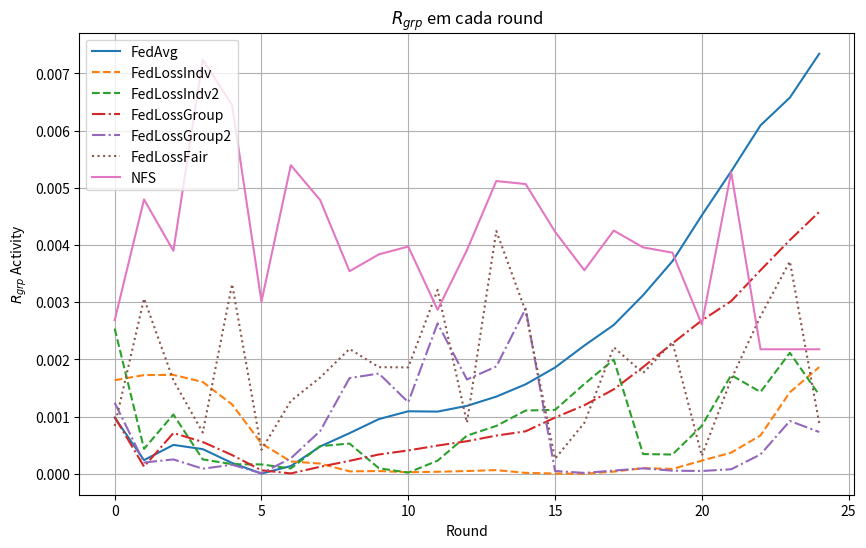

Reproduce this figure in Python.
import matplotlib.pyplot as plt

data_rgrp_activity_FedAvg = {
    "Round": list(range(0, 25)),
    "RgrpActivity": [
        0.000981994, 0.000238225, 0.000504384, 0.000430394, 0.000188408, 3.596e-06, 
        0.000134395, 0.000476567, 0.000709533, 0.000955670, 0.001092158, 0.001086757, 
        0.001186913, 0.001348532, 0.001563960, 0.001856400, 0.002241598, 0.002600655, 
        0.003121024, 0.003715837, 0.004516703, 0.005286370, 0.006090524, 0.006575472, 
        0.007342683
    ]
}

data_rgrp_activity_FedLossIndv = {
    "Round": list(range(0, 25)),
    "RgrpActivity": [
        0.0016356382578873905, 0.0017249613550145916, 0.0017286211250760104,
        0.0016044869801017738, 0.0012112235941859938, 0.0005279278584971693,
        0.00021560146791855202, 0.00017832166265044366, 4.178871710939217e-05,
        4.748567723854913e-05, 2.686444312848685e-05, 3.512322373829519e-05,
        4.750571693005884e-05, 6.38090770340627e-05, 1.5551567052938724e-05,
        4.135850978016217e-06, 6.315970813073151e-07, 3.745729694280893e-05,
        9.808080795952576e-05, 8.4311190886974e-05, 0.0002293715044070116,
        0.00036929552938618745, 0.000670087350173751, 0.0014239569247444066,
        0.001865173403885588
    ]
}

# data_rgrp_activity_FedLossIndv2 = {
#     "Round": list(range(0, 25)),
#     "RgrpActivity": [
#         0.002538072328555488, 0.00043542590877920247, 0.0010364411451823478, 0.00025092922101371557,
#         0.00016765801912611004, 0.015243244158900313, 9.228797570773166e-05, 0.00048321743373216876,
#         0.0005281656140646916, 9.648822592835253e-05, 1.96090869765096e-05, 0.0002285075626050628,
#         0.0006664238177355127, 0.0008361871115636369, 0.0011056014097956186, 0.0011168129581869083,
#         0.0015694145106815783, 0.001996040250274486, 0.0003444151965686072, 0.0003361602945425242,
#         0.0008367480553157711, 0.0017247601800965606, 0.0014296004911709226, 0.0021143422002041874,
#         0.001377889268600942
#     ]
# }

data_rgrp_activity_FedLossIndv2 = {
    "Round": list(range(0, 25)),
    "RgrpActivity": [
        0.002538072328555488, 0.00043542590877920247, 0.0010364411451823478, 0.00025092922101371557,
        0.00016765801912611004, 0.000163244158900313, 9.228797570773166e-05, 0.00048321743373216876,
        0.0005281656140646916, 9.648822592835253e-05, 1.96090869765096e-05, 0.0002285075626050628,
        0.0006664238177355127, 0.0008361871115636369, 0.0011056014097956186, 0.0011168129581869083,
        0.0015694145106815783, 0.001996040250274486, 0.0003444151965686072, 0.0003361602945425242,
        0.0008367480553157711, 0.0017247601800965606, 0.0014296004911709226, 0.0021143422002041874,
        0.001377889268600942
    ]
}

data_rgrp_activity_FedLossGroup = {
    "Round": list(range(0, 25)),
    "RgrpActivity": [
        0.0009916494409340129, 0.00012513038437607707, 0.0007124408152582294,
        0.0005557030840900752, 0.0003269292364549846, 6.068845457635158e-05,
        5.9988732952882975e-06, 0.00012190922534734544, 0.00022593998775695103,
        0.0003369153269077224, 0.0004078199019479866, 0.0004929191817988286,
        0.0005689242254486736, 0.000666873359689263, 0.0007423002219660278,
        0.0009818442528903362, 0.0011972670864087705, 0.0014755965300282106,
        0.0018651055899288997, 0.002278779644934633, 0.0026809260088077437,
        0.00301730515469446, 0.0035583773111890534, 0.004084855581130965,
        0.004577101394345749
    ]
}

data_rgrp_activity_FedLossGroup2 = {
    "Round": list(range(0, 25)),
    "RgrpActivity": [
        0.0012408888052311473, 0.00019713117201429568, 0.00025070679378614343, 8.849091002818092e-05,
        0.00015765753597524553, 7.83685730124365e-06, 0.0002699215444132918, 0.0007469394613556126,
        0.0016725352034892577, 0.0017521013922333348, 0.001251043428797104, 0.0026285379209755335,
        0.0016479456416582184, 0.0018749788368448454, 0.0028875008272688943, 4.8304530480599013e-05,
        1.4777387730287028e-05, 5.56093757092109e-05, 9.468093060484123e-05, 5.374333347688233e-05,
        4.829987694910726e-05, 7.86303910300845e-05, 0.0003378854602554324, 0.0009231504401093676,
        0.0007294225376448335
    ]
}

data_rgrp_activity_FedLossFair = {
    "Round": list(range(0, 25)),
    "RgrpActivity": [
        0.000835096173116096, 0.0030624131393497977, 0.0016343178577406137,
        0.0007209660525369292, 0.003315641652043391, 0.0004187977550633582,
        0.0012725994070550174, 0.00168220529173213, 0.0021823168513101484,
        0.0018631892099379172, 0.0018592637018913982, 0.0032139160557868316,
        0.0008935899977213818, 0.004244020607847256, 0.0028393294482086345,
        0.0002610357592498593, 0.0008907169343333158, 0.0022111253514237907,
        0.0017603429998978772, 0.002300231549873148, 0.00031350187830613127,
        0.001649316377495208, 0.00275393231611881, 0.003712423292898427,
        0.0008809128212102759
    ]
}

data_rgrp_activity_NFS = {
    "Round": list(range(0, 25)),
    "RgrpActivity": [
        0.002684095258634107, 0.004795114232759991, 0.003897362160338807, 0.007240093260979845,
        0.006442765326697715, 0.0030090983940398107, 0.005393569996376336, 0.00478454553808267,
        0.0035405614321259078, 0.003835203691358041, 0.003972270133525453, 0.0028659394887925143,
        0.003910683953436588, 0.005117065393292479, 0.005064342715151317, 0.0042314868942343875,
        0.0035570627347102364, 0.004251548129546543, 0.003957326080562892, 0.0038648112193995603,
        0.002610304184030469, 0.005270577909576967, 0.002176200543314367, 0.002176200543314367,
        0.002176200543314367
    ]
}


# Plotando os dados
plt.figure(figsize=(10, 6))

plt.plot(data_rgrp_activity_FedAvg["Round"], data_rgrp_activity_FedAvg["RgrpActivity"], label="FedAvg", linestyle='-')
plt.plot(data_rgrp_activity_FedLossIndv["Round"], data_rgrp_activity_FedLossIndv["RgrpActivity"], label="FedLossIndv", linestyle='--')
plt.plot(data_rgrp_activity_FedLossIndv2["Round"], data_rgrp_activity_FedLossIndv2["RgrpActivity"], label="FedLossIndv2", linestyle='--')
plt.plot(data_rgrp_activity_FedLossGroup["Round"], data_rgrp_activity_FedLossGroup["RgrpActivity"], label="FedLossGroup", linestyle='-.')
plt.plot(data_rgrp_activity_FedLossGroup2["Round"], data_rgrp_activity_FedLossGroup2["RgrpActivity"], label="FedLossGroup2", linestyle='-.')
plt.plot(data_rgrp_activity_FedLossFair["Round"], data_rgrp_activity_FedLossFair["RgrpActivity"], label="FedLossFair", linestyle=':')
plt.plot(data_rgrp_activity_NFS["Round"], data_rgrp_activity_NFS["RgrpActivity"], label="NFS", linestyle='-')

plt.xlabel("Round")
plt.ylabel(r"$R_{grp}$ Activity")
plt.title(r"$R_{grp}$ em cada round")
plt.legend()
plt.grid(True)
plt.show()
